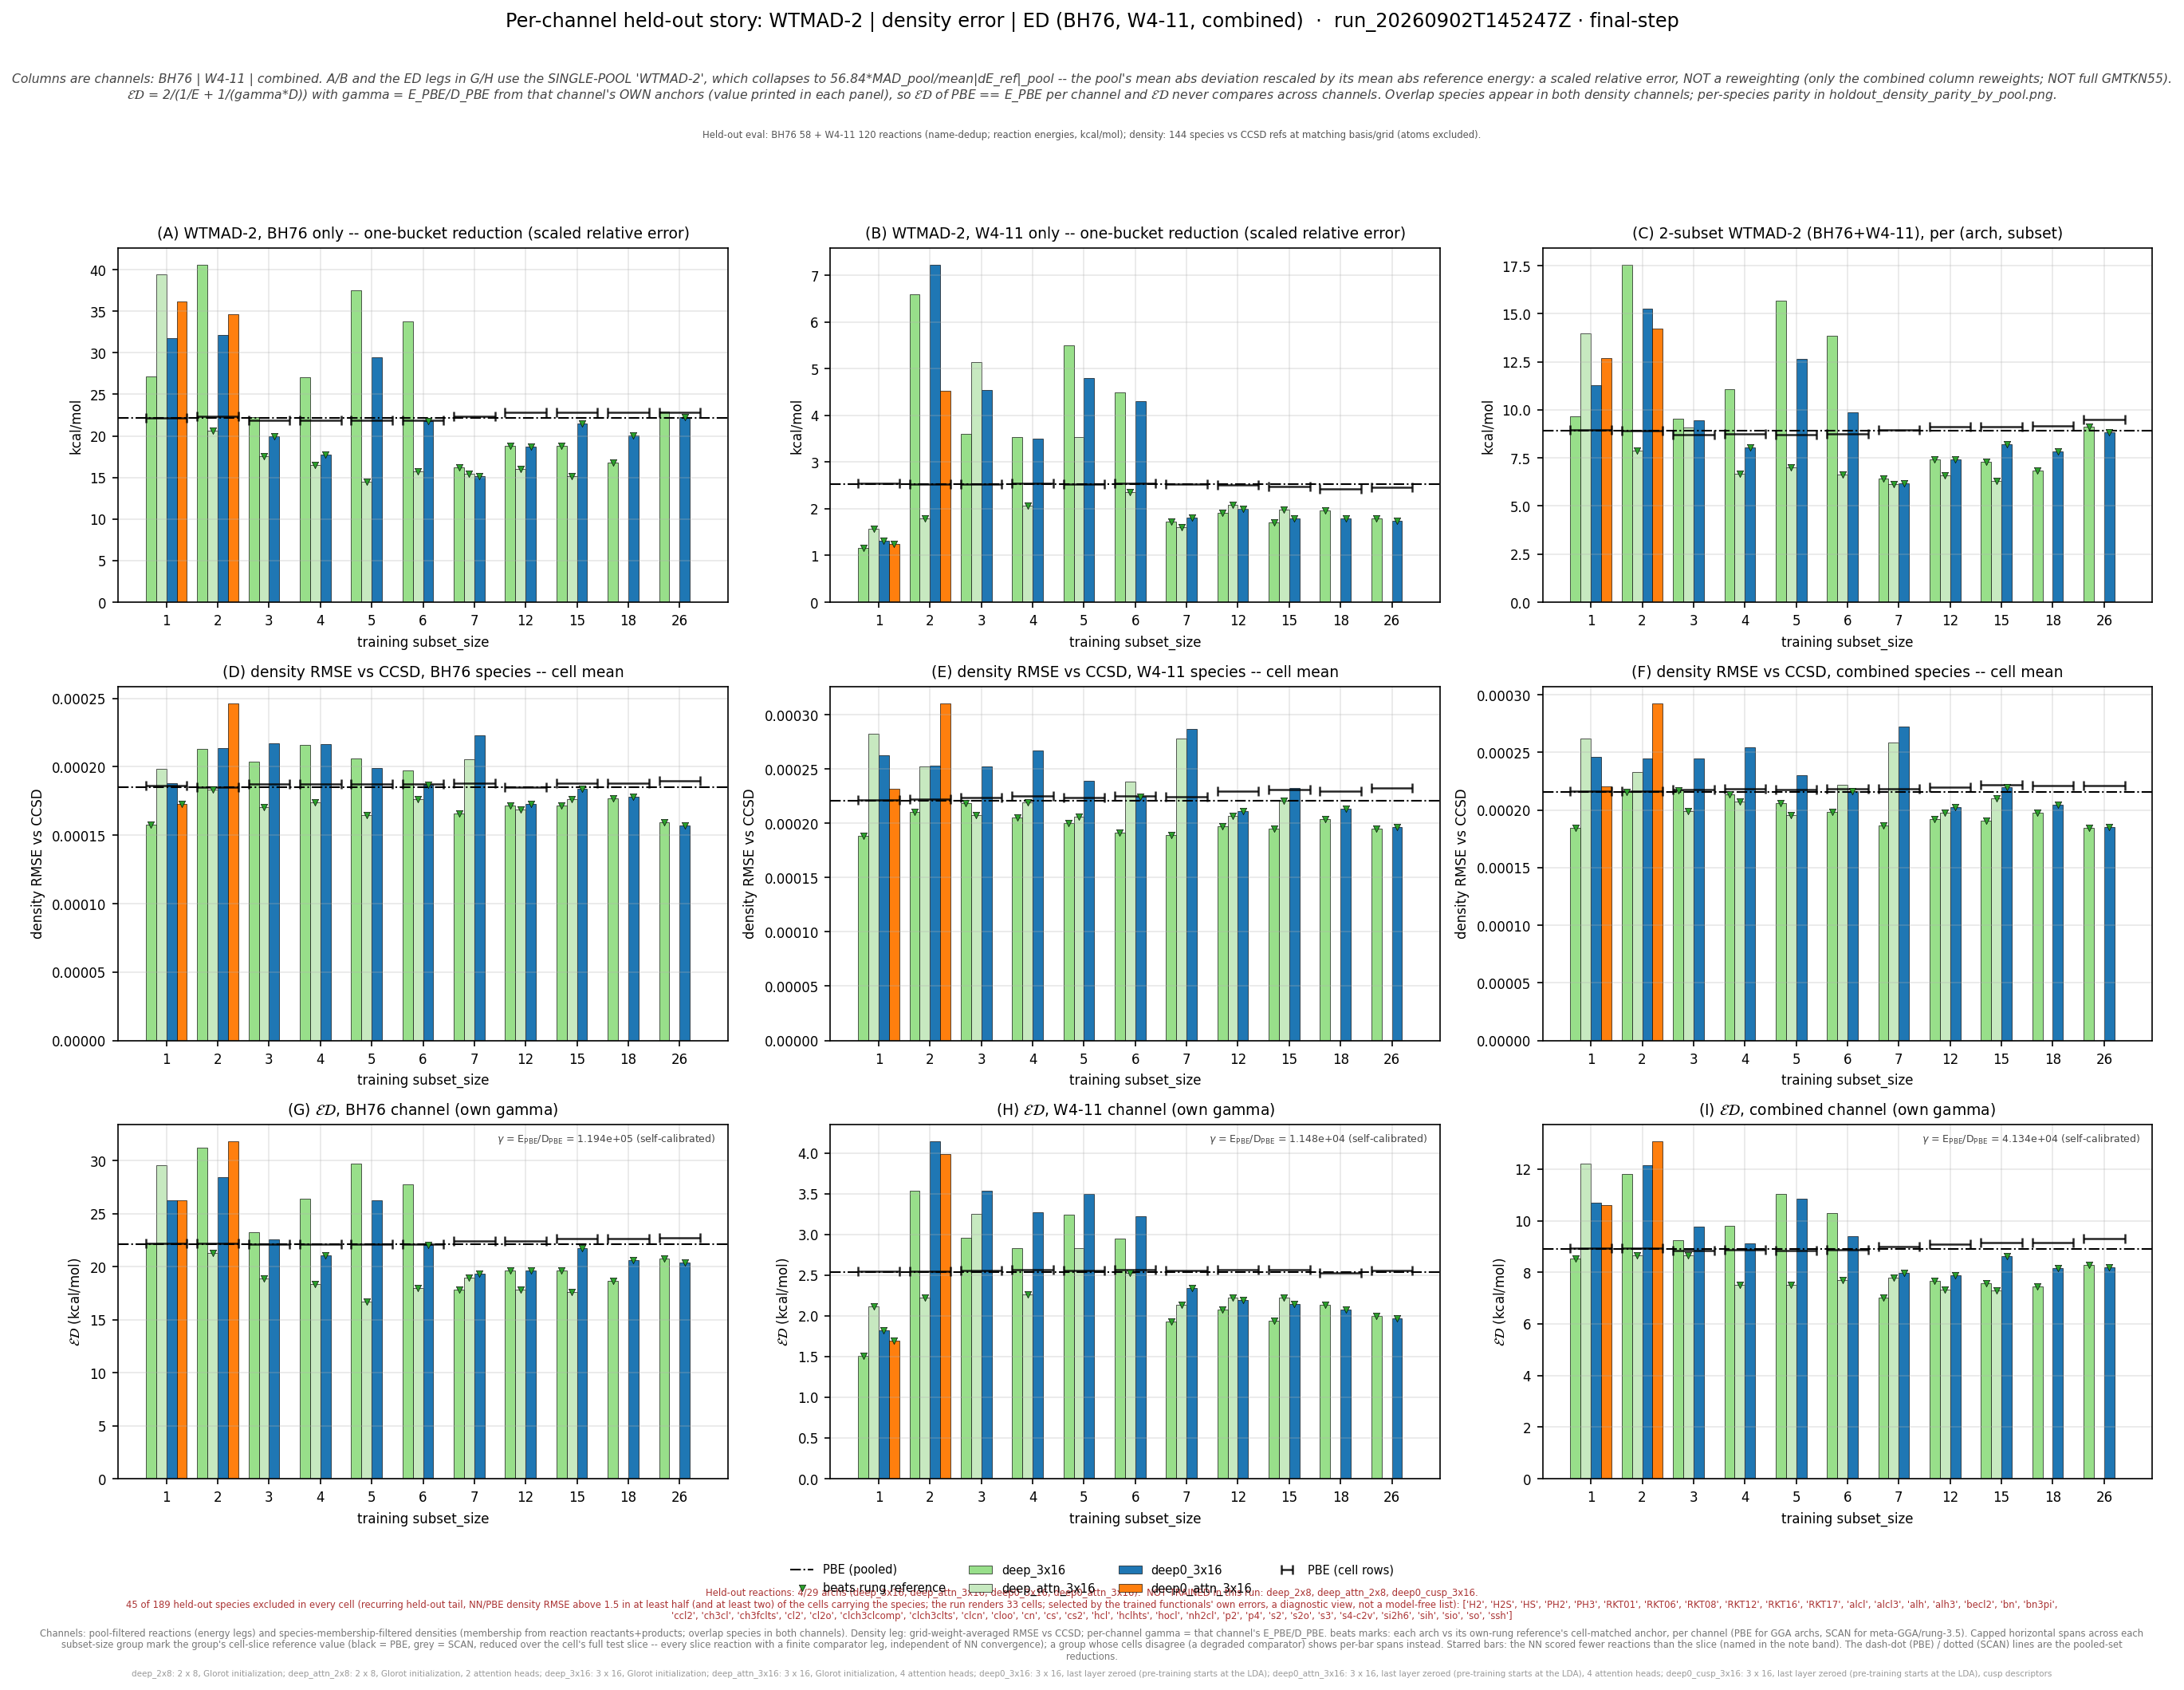

The file beside this chart, header and first rows:
leg, arch, arch_stored, subset_size, n_reactions, n_density_species, E_kcalmol, D_rmse, gamma, gammaD_kcalmol, ED_kcalmol, E_pbe_kcalmol, D_pbe_rmse, ED_pbe_kcalmol, beats_pbe, E_scan_kcalmol, D_scan_rmse, ED_scan_kcalmol, beats_scan, ED_pbe_cell_kcalmol, ED_scan_cell_kcalmol, n_reactions_slice, D_insample_rmse, n_insample_species
bh76_wtmad2, deep_3x16, medium, 1, 58, 51, 27.15, 0.0001576, 119422, 18.83, 22.23, 22.11, 0.0001852, 22.11, False, , , , , 22.18, , 58, , 
bh76_wtmad2, deep_3x16, medium, 2, 57, 49, 40.54, 0.0002129, 119422, 25.42, 31.25, 22.11, 0.0001852, 22.11, False, , , , , 22.21, , 57, , 
bh76_wtmad2, deep_3x16, medium, 3, 56, 47, 22.29, 0.0002036, 119422, 24.32, 23.26, 22.11, 0.0001852, 22.11, False, , , , , 22.14, , 56, , 
bh76_wtmad2, deep_3x16, medium, 4, 56, 47, 27.04, 0.0002161, 119422, 25.81, 26.41, 22.11, 0.0001852, 22.11, False, , , , , 22.14, , 56, , 
bh76_wtmad2, deep_3x16, medium, 5, 56, 47, 37.52, 0.0002058, 119422, 24.58, 29.7, 22.11, 0.0001852, 22.11, False, , , , , 22.14, , 56, , 
bh76_wtmad2, deep_3x16, medium, 6, 56, 47, 33.74, 0.0001976, 119422, 23.59, 27.77, 22.11, 0.0001852, 22.11, False, , , , , 22.14, , 56, , 
bh76_wtmad2, deep_3x16, medium, 7, 57, 46, 16.22, 0.0001661, 119422, 19.84, 17.85, 22.11, 0.0001852, 22.11, True, , , , , 22.39, , 57, , 
bh76_wtmad2, deep_3x16, medium, 12, 55, 44, 18.82, 0.0001717, 119422, 20.5, 19.63, 22.11, 0.0001852, 22.11, True, , , , , 22.45, , 55, , 
bh76_wtmad2, deep_3x16, medium, 15, 55, 41, 18.76, 0.000172, 119422, 20.54, 19.61, 22.11, 0.0001852, 22.11, True, , , , , 22.65, , 55, , 
bh76_wtmad2, deep_3x16, medium, 18, 55, 41, 16.75, 0.0001768, 119422, 21.12, 18.68, 22.11, 0.0001852, 22.11, True, , , , , 22.65, , 55, , 
bh76_wtmad2, deep_3x16, medium, 26, 55, 37, 22.93, 0.0001594, 119422, 19.03, 20.8, 22.11, 0.0001852, 22.11, True, , , , , 22.73, , 55, , 
bh76_wtmad2, deep_attn_3x16, medium_attn, 1, 58, 51, 39.42, 0.0001986, 119422, 23.71, 29.61, 22.11, 0.0001852, 22.11, False, , , , , 22.18, , 58, , 
bh76_wtmad2, deep_attn_3x16, medium_attn, 2, 57, 49, 20.64, 0.0001836, 119422, 21.93, 21.26, 22.11, 0.0001852, 22.11, True, , , , , 22.21, , 57, , 
bh76_wtmad2, deep_attn_3x16, medium_attn, 3, 56, 47, 17.59, 0.0001708, 119422, 20.4, 18.89, 22.11, 0.0001852, 22.11, True, , , , , 22.14, , 56, , 
bh76_wtmad2, deep_attn_3x16, medium_attn, 4, 56, 47, 16.47, 0.000174, 119422, 20.78, 18.37, 22.11, 0.0001852, 22.11, True, , , , , 22.14, , 56, , 
bh76_wtmad2, deep_attn_3x16, medium_attn, 5, 56, 47, 14.47, 0.0001648, 119422, 19.69, 16.68, 22.11, 0.0001852, 22.11, True, , , , , 22.14, , 56, , 
bh76_wtmad2, deep_attn_3x16, medium_attn, 6, 56, 47, 15.7, 0.0001764, 119422, 21.07, 18, 22.11, 0.0001852, 22.11, True, , , , , 22.14, , 56, , 
bh76_wtmad2, deep_attn_3x16, medium_attn, 7, 57, 46, 15.49, 0.0002055, 119422, 24.54, 18.99, 22.11, 0.0001852, 22.11, True, , , , , 22.39, , 57, , 
bh76_wtmad2, deep_attn_3x16, medium_attn, 12, 55, 44, 16, 0.000169, 119422, 20.18, 17.85, 22.11, 0.0001852, 22.11, True, , , , , 22.45, , 55, , 
bh76_wtmad2, deep_attn_3x16, medium_attn, 15, 55, 41, 15.16, 0.0001766, 119422, 21.09, 17.64, 22.11, 0.0001852, 22.11, True, , , , , 22.65, , 55, , 
bh76_wtmad2, deep0_3x16, deep_3x16, 1, 58, 51, 31.76, 0.0001879, 119422, 22.44, 26.3, 22.11, 0.0001852, 22.11, False, , , , , 22.18, , 58, , 
bh76_wtmad2, deep0_3x16, deep_3x16, 2, 57, 49, 32.13, 0.0002136, 119422, 25.51, 28.44, 22.11, 0.0001852, 22.11, False, , , , , 22.21, , 57, , 
bh76_wtmad2, deep0_3x16, deep_3x16, 3, 56, 47, 19.97, 0.0002172, 119422, 25.94, 22.57, 22.11, 0.0001852, 22.11, False, , , , , 22.14, , 56, , 
bh76_wtmad2, deep0_3x16, deep_3x16, 4, 56, 47, 17.75, 0.0002169, 119422, 25.9, 21.07, 22.11, 0.0001852, 22.11, True, , , , , 22.14, , 56, , 
bh76_wtmad2, deep0_3x16, deep_3x16, 5, 56, 47, 29.41, 0.0001992, 119422, 23.79, 26.3, 22.11, 0.0001852, 22.11, False, , , , , 22.14, , 56, , 
bh76_wtmad2, deep0_3x16, deep_3x16, 6, 56, 47, 21.76, 0.0001871, 119422, 22.35, 22.05, 22.11, 0.0001852, 22.11, True, , , , , 22.14, , 56, , 
bh76_wtmad2, deep0_3x16, deep_3x16, 7, 57, 46, 15.18, 0.0002233, 119422, 26.66, 19.34, 22.11, 0.0001852, 22.11, True, , , , , 22.39, , 57, , 
bh76_wtmad2, deep0_3x16, deep_3x16, 12, 55, 44, 18.72, 0.0001727, 119422, 20.62, 19.63, 22.11, 0.0001852, 22.11, True, , , , , 22.45, , 55, , 
bh76_wtmad2, deep0_3x16, deep_3x16, 15, 55, 41, 21.45, 0.0001841, 119422, 21.99, 21.71, 22.11, 0.0001852, 22.11, True, , , , , 22.65, , 55, , 
bh76_wtmad2, deep0_3x16, deep_3x16, 18, 55, 41, 20.09, 0.0001779, 119422, 21.25, 20.65, 22.11, 0.0001852, 22.11, True, , , , , 22.65, , 55, , 
bh76_wtmad2, deep0_3x16, deep_3x16, 26, 55, 37, 22.21, 0.0001573, 119422, 18.79, 20.36, 22.11, 0.0001852, 22.11, True, , , , , 22.73, , 55, , 
bh76_wtmad2, deep0_attn_3x16, deep_attn_3x16, 1, 58, 51, 36.14, 0.0001729, 119422, 20.65, 26.28, 22.11, 0.0001852, 22.11, False, , , , , 22.18, , 58, , 
bh76_wtmad2, deep0_attn_3x16, deep_attn_3x16, 2, 57, 49, 34.61, 0.0002464, 119422, 29.43, 31.81, 22.11, 0.0001852, 22.11, False, , , , , 22.21, , 57, , 
w411_wtmad2, deep_3x16, medium, 1, 119, 89, 1.157, 0.0001885, 11481, 2.164, 1.508, 2.536, 0.0002209, 2.536, True, , , , , 2.548, , 119, , 
w411_wtmad2, deep_3x16, medium, 2, 120, 88, 6.597, 0.0002102, 11481, 2.413, 3.534, 2.536, 0.0002209, 2.536, False, , , , , 2.545, , 120, , 
w411_wtmad2, deep_3x16, medium, 3, 120, 87, 3.608, 0.0002184, 11481, 2.507, 2.959, 2.536, 0.0002209, 2.536, False, , , , , 2.553, , 120, , 
w411_wtmad2, deep_3x16, medium, 4, 119, 86, 3.538, 0.0002054, 11481, 2.358, 2.83, 2.536, 0.0002209, 2.536, False, , , , , 2.566, , 119, , 
w411_wtmad2, deep_3x16, medium, 5, 120, 87, 5.494, 0.0002, 11481, 2.296, 3.238, 2.536, 0.0002209, 2.536, False, , , , , 2.553, , 120, , 
w411_wtmad2, deep_3x16, medium, 6, 119, 86, 4.489, 0.0001914, 11481, 2.198, 2.951, 2.536, 0.0002209, 2.536, False, , , , , 2.564, , 119, , 
w411_wtmad2, deep_3x16, medium, 7, 118, 85, 1.729, 0.0001895, 11481, 2.176, 1.927, 2.536, 0.0002209, 2.536, True, , , , , 2.554, , 118, , 
w411_wtmad2, deep_3x16, medium, 12, 114, 79, 1.918, 0.000197, 11481, 2.262, 2.076, 2.536, 0.0002209, 2.536, True, , , , , 2.568, , 114, , 
w411_wtmad2, deep_3x16, medium, 15, 113, 77, 1.708, 0.0001952, 11481, 2.241, 1.938, 2.536, 0.0002209, 2.536, True, , , , , 2.564, , 113, , 
w411_wtmad2, deep_3x16, medium, 18, 111, 76, 1.962, 0.0002036, 11481, 2.337, 2.133, 2.536, 0.0002209, 2.536, True, , , , , 2.528, , 111, , 
w411_wtmad2, deep_3x16, medium, 26, 104, 72, 1.798, 0.0001952, 11481, 2.241, 1.995, 2.536, 0.0002209, 2.536, True, , , , , 2.559, , 104, , 
w411_wtmad2, deep_attn_3x16, medium_attn, 1, 119, 89, 1.57, 0.0002826, 11481, 3.245, 2.116, 2.536, 0.0002209, 2.536, True, , , , , 2.548, , 119, , 
w411_wtmad2, deep_attn_3x16, medium_attn, 2, 120, 88, 1.801, 0.0002521, 11481, 2.894, 2.22, 2.536, 0.0002209, 2.536, True, , , , , 2.545, , 120, , 
w411_wtmad2, deep_attn_3x16, medium_attn, 3, 120, 87, 5.146, 0.0002073, 11481, 2.38, 3.255, 2.536, 0.0002209, 2.536, False, , , , , 2.553, , 120, , 
w411_wtmad2, deep_attn_3x16, medium_attn, 4, 119, 86, 2.06, 0.000219, 11481, 2.514, 2.265, 2.536, 0.0002209, 2.536, True, , , , , 2.566, , 119, , 
w411_wtmad2, deep_attn_3x16, medium_attn, 5, 120, 87, 3.538, 0.0002059, 11481, 2.364, 2.834, 2.536, 0.0002209, 2.536, False, , , , , 2.553, , 120, , 
w411_wtmad2, deep_attn_3x16, medium_attn, 6, 119, 86, 2.349, 0.0002383, 11481, 2.736, 2.528, 2.536, 0.0002209, 2.536, True, , , , , 2.564, , 119, , 
w411_wtmad2, deep_attn_3x16, medium_attn, 7, 118, 85, 1.602, 0.0002783, 11481, 3.195, 2.134, 2.536, 0.0002209, 2.536, True, , , , , 2.554, , 118, , 
w411_wtmad2, deep_attn_3x16, medium_attn, 12, 114, 79, 2.081, 0.0002071, 11481, 2.378, 2.22, 2.536, 0.0002209, 2.536, True, , , , , 2.568, , 114, , 
w411_wtmad2, deep_attn_3x16, medium_attn, 15, 113, 77, 1.974, 0.0002206, 11481, 2.532, 2.219, 2.536, 0.0002209, 2.536, True, , , , , 2.564, , 113, , 
w411_wtmad2, deep0_3x16, deep_3x16, 1, 119, 89, 1.308, 0.0002629, 11481, 3.019, 1.826, 2.536, 0.0002209, 2.536, True, , , , , 2.548, , 119, , 
w411_wtmad2, deep0_3x16, deep_3x16, 2, 120, 88, 7.218, 0.0002528, 11481, 2.902, 4.14, 2.536, 0.0002209, 2.536, False, , , , , 2.545, , 120, , 
w411_wtmad2, deep0_3x16, deep_3x16, 3, 120, 87, 4.537, 0.0002521, 11481, 2.895, 3.535, 2.536, 0.0002209, 2.536, False, , , , , 2.553, , 120, , 
w411_wtmad2, deep0_3x16, deep_3x16, 4, 119, 86, 3.505, 0.0002669, 11481, 3.065, 3.27, 2.536, 0.0002209, 2.536, False, , , , , 2.566, , 119, , 
w411_wtmad2, deep0_3x16, deep_3x16, 5, 120, 87, 4.804, 0.0002393, 11481, 2.748, 3.496, 2.536, 0.0002209, 2.536, False, , , , , 2.553, , 120, , 
w411_wtmad2, deep0_3x16, deep_3x16, 6, 119, 86, 4.297, 0.0002243, 11481, 2.576, 3.221, 2.536, 0.0002209, 2.536, False, , , , , 2.564, , 119, , 
w411_wtmad2, deep0_3x16, deep_3x16, 7, 118, 85, 1.81, 0.000287, 11481, 3.295, 2.337, 2.536, 0.0002209, 2.536, True, , , , , 2.554, , 118, , 
... 39 more rows
